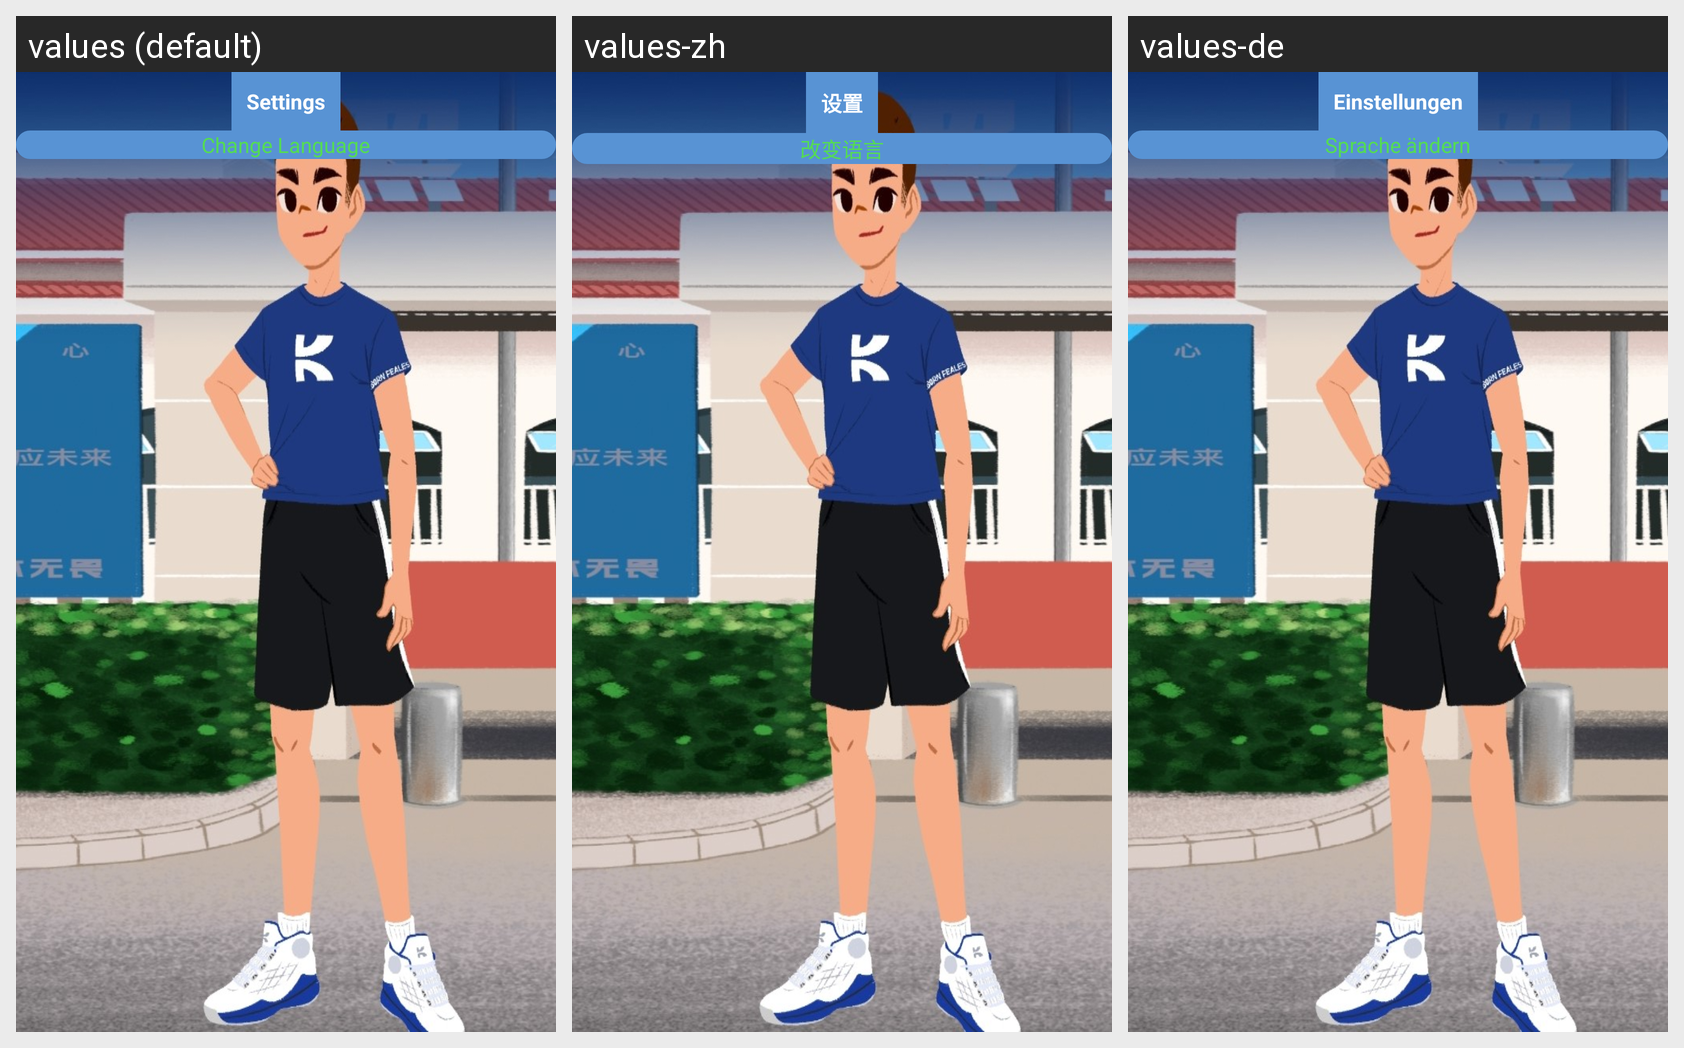

Locale-by-locale string values for the Android screen shown in this grid:
Android screen res/layout/activity_child_settings.xml rendered under 3 locales, left to right: values (default), values-zh, values-de. Device: Nexus 5 (rendered at 1080×1920; each locale shown at half size, 540×960, under a caption strip naming it); theme AppTheme.
Strings drawn on this screen, with the default value and each locale's value (text and hints the layout hard-codes, and strings that could not be matched under every locale, appear in the picture but are not listed):

settings
  values: Settings
  values-zh: 设置
  values-de: Einstellungen

change_language
  values: Change Language
  values-zh: 改变语言
  values-de: Sprache ändern
